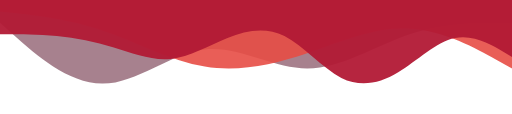
t = 0.00 s
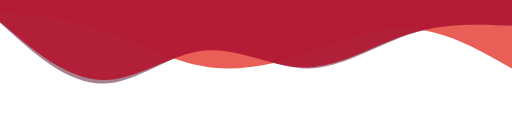
t = 2.00 s
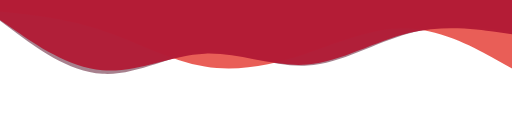
t = 4.75 s
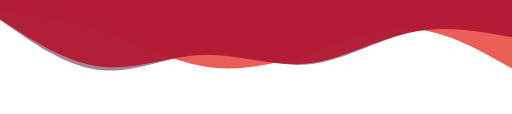
t = 5.75 s
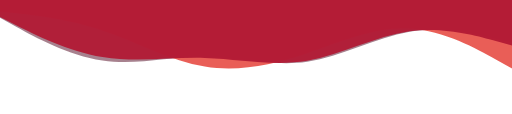
t = 8.50 s
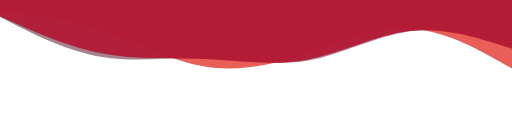
t = 9.50 s

The animated SVG that drew these frames (rendered in a browser with its animation timeline set to each time). Animation: 2 SMIL elements (animate=2); frames cover the first 9.50 s, repeats indefinitely.

<svg width="100%" height="200px" xmlns="http://www.w3.org/2000/svg" viewBox="0 0 1440 320" preserveAspectRatio="none">
    <path fill="#50041f" fill-opacity="0.5" d="M0,64L48,106.7C96,149,192,235,288,234.7C384,235,480,149,576,138.7C672,128,768,192,864,192C960,192,1056,128,1152,96C1248,64,1344,64,1392,64L1440,64L1440,0L1392,0C1344,0,1248,0,1152,0C1056,0,960,0,864,0C768,0,672,0,576,0C480,0,384,0,288,0C192,0,96,0,48,0L0,0Z">
    <animate 
            repeatCount="indefinite" 
            attributeName="d" 
            dur="30s"
            begin="2s" 
            values="
                M0,64L48,106.7C96,149,192,235,288,234.7C384,235,480,149,576,138.7C672,128,768,192,864,192C960,192,1056,128,1152,96C1248,64,1344,64,1392,64L1440,64L1440,0L1392,0C1344,0,1248,0,1152,0C1056,0,960,0,864,0C768,0,672,0,576,0C480,0,384,0,288,0C192,0,96,0,48,0L0,0Z;

                M0,32L48,37.3C96,43,192,53,288,85.3C384,117,480,171,576,186.7C672,203,768,181,864,149.3C960,117,1056,75,1152,80C1248,85,1344,139,1392,165.3L1440,192L1440,0L1392,0C1344,0,1248,0,1152,0C1056,0,960,0,864,0C768,0,672,0,576,0C480,0,384,0,288,0C192,0,96,0,48,0L0,0Z;

                M0,64L48,106.7C96,149,192,235,288,234.7C384,235,480,149,576,138.7C672,128,768,192,864,192C960,192,1056,128,1152,96C1248,64,1344,64,1392,64L1440,64L1440,0L1392,0C1344,0,1248,0,1152,0C1056,0,960,0,864,0C768,0,672,0,576,0C480,0,384,0,288,0C192,0,96,0,48,0L0,0Z;
            ">
    </animate></path>
    <path fill="#e74d45" fill-opacity="0.9" d="M0,32L48,37.3C96,43,192,53,288,85.3C384,117,480,171,576,186.7C672,203,768,181,864,149.3C960,117,1056,75,1152,80C1248,85,1344,139,1392,165.3L1440,192L1440,0L1392,0C1344,0,1248,0,1152,0C1056,0,960,0,864,0C768,0,672,0,576,0C480,0,384,0,288,0C192,0,96,0,48,0L0,0Z">
    </path>
    <path fill="#b31a35" fill-opacity="0.95" d="M0,96L26.7,96C53.3,96,107,96,160,101.3C213.3,107,267,117,320,133.3C373.3,149,427,171,480,165.3C533.3,160,587,128,640,106.7C693.3,85,747,75,800,101.3C853.3,128,907,192,960,218.7C1013.3,245,1067,235,1120,202.7C1173.3,171,1227,117,1280,106.7C1333.3,96,1387,128,1413,144L1440,160L1440,0L1413.3,0C1386.7,0,1333,0,1280,0C1226.7,0,1173,0,1120,0C1066.7,0,1013,0,960,0C906.7,0,853,0,800,0C746.7,0,693,0,640,0C586.7,0,533,0,480,0C426.7,0,373,0,320,0C266.7,0,213,0,160,0C106.7,0,53,0,27,0L0,0Z">
    <animate 
            repeatCount="indefinite" 
            attributeName="d" 
            dur="30s"
            begin="1s" 
            values="
                M0,64L48,106.7C96,149,192,235,288,234.7C384,235,480,149,576,138.7C672,128,768,192,864,192C960,192,1056,128,1152,96C1248,64,1344,64,1392,64L1440,64L1440,0L1392,0C1344,0,1248,0,1152,0C1056,0,960,0,864,0C768,0,672,0,576,0C480,0,384,0,288,0C192,0,96,0,48,0L0,0Z;

                M0,32L48,37.3C96,43,192,53,288,85.3C384,117,480,171,576,186.7C672,203,768,181,864,149.3C960,117,1056,75,1152,80C1248,85,1344,139,1392,165.3L1440,192L1440,0L1392,0C1344,0,1248,0,1152,0C1056,0,960,0,864,0C768,0,672,0,576,0C480,0,384,0,288,0C192,0,96,0,48,0L0,0Z;

                M0,64L48,106.7C96,149,192,235,288,234.7C384,235,480,149,576,138.7C672,128,768,192,864,192C960,192,1056,128,1152,96C1248,64,1344,64,1392,64L1440,64L1440,0L1392,0C1344,0,1248,0,1152,0C1056,0,960,0,864,0C768,0,672,0,576,0C480,0,384,0,288,0C192,0,96,0,48,0L0,0Z;
            ">
    </animate></path>
</svg>
